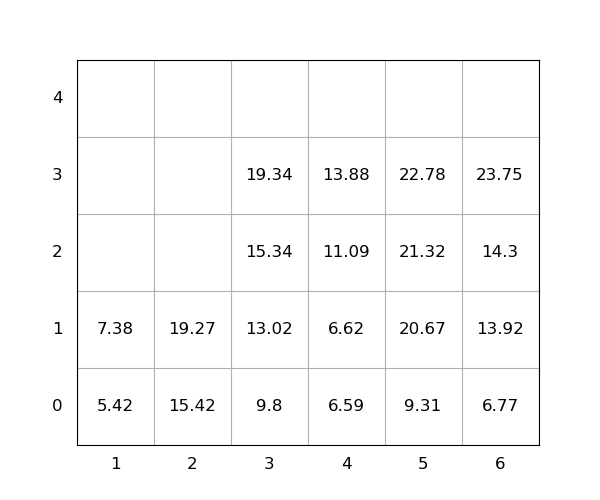

The file beside this chart, header and first rows:
idx, loc_x, loc_y, loc_z, weight, seq, emerg, reloc, size(ft)
1, 3, 0, 0, 9.8, 1, 0, 0, 20
2, 5, 0, 0, 9.31, 2, 0, 0, 20
3, 3, 0, 1, 13.02, 3, 0, 0, 20
4, 5, 0, 1, 20.67, 4, 0, 0, 20
5, 5, 0, 2, 21.32, 5, 0, 0, 20
6, 6, 0, 0, 6.77, 6, 0, 0, 20
7, 2, 0, 0, 15.42, 7, 0, 0, 20
8, 4, 0, 0, 6.59, 8, 0, 0, 20
9, 6, 0, 1, 13.92, 9, 0, 0, 20
10, 2, 0, 1, 19.27, 10, 0, 0, 20
11, 6, 0, 2, 14.3, 11, 0, 0, 20
12, 3, 0, 2, 15.34, 12, 0, 0, 20
13, 6, 0, 3, 23.75, 13, 0, 0, 20
14, 1, 0, 0, 5.42, 14, 0, 0, 20
15, 4, 0, 1, 6.62, 15, 0, 0, 20
16, 4, 0, 2, 11.09, 16, 0, 0, 20
17, 1, 0, 1, 7.38, 17, 0, 0, 20
18, 4, 0, 3, 13.88, 18, 0, 0, 20
19, 5, 0, 3, 22.78, 19, 0, 0, 20
20, 3, 0, 3, 19.34, 20, 0, 0, 20
